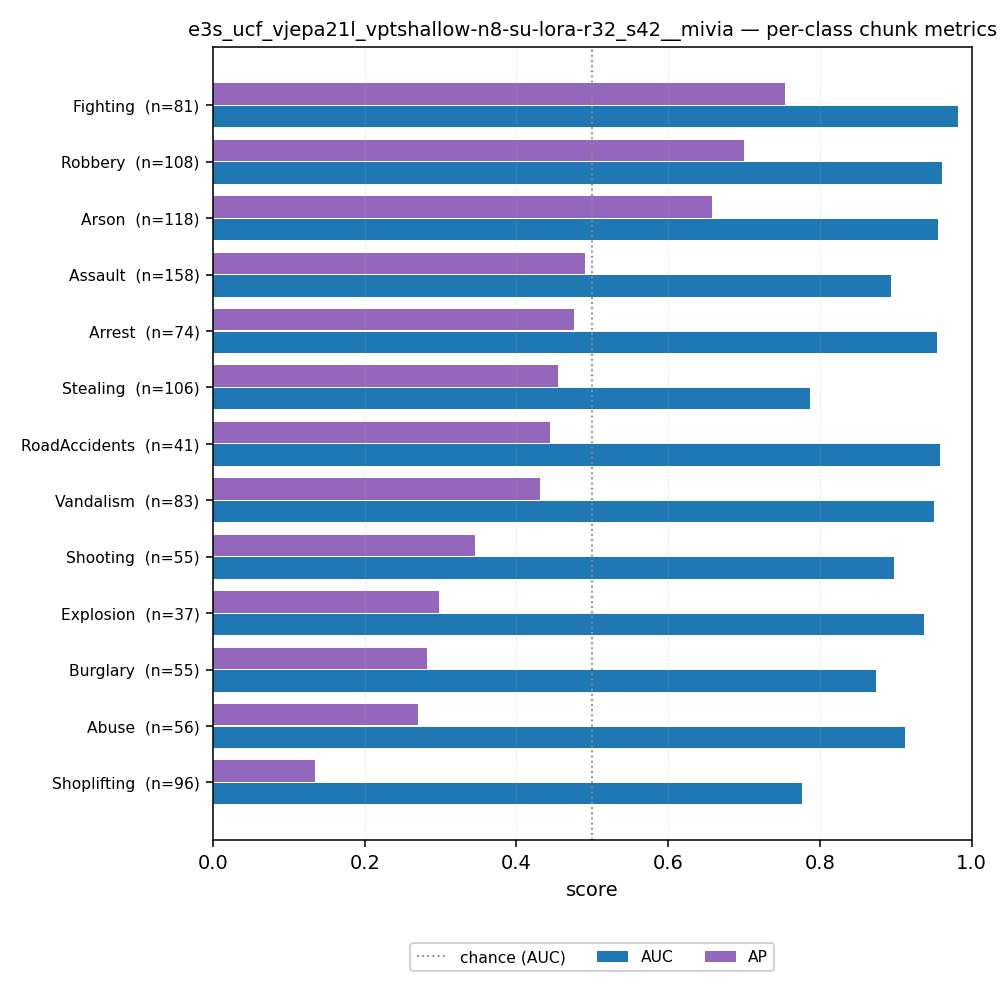

The data file committed next to this chart (first rows):
run_id, modello, seed, classe, class_idx, split, soglia, chunk_auc, chunk_ap, chunk_auc_anomalous, chunk_ap_anomalous, chunk_precision, chunk_recall, chunk_f1, chunk_accuracy, chunk_tp, chunk_fp_condivisi, chunk_fn, chunk_tn_condivisi, chunk_n_positivi, chunk_n_negativi_condivisi, chunk_fpr, video_precision, video_recall
e3s_ucf_vjepa21l_vptshallow-n8-su-lora-r…, VPT-shallow n=8 on fused LoRA r=32, 42, Abuse, 0, test, 0.04402, 0.9118, 0.2701, 0.8285, 0.3465, 0.1192, 0.7321, 0.205, 0.8714, 41, 303, 15, 2114, 56, 2417, 0.1254, 0.225, 0.9
e3s_ucf_vjepa21l_vptshallow-n8-su-lora-r…, VPT-shallow n=8 on fused LoRA r=32, 42, Arrest, 1, test, 0.04402, 0.9539, 0.4764, 0.9126, 0.5677, 0.1766, 0.8784, 0.2941, 0.8747, 65, 303, 9, 2114, 74, 2417, 0.1254, 0.1842, 1.0
e3s_ucf_vjepa21l_vptshallow-n8-su-lora-r…, VPT-shallow n=8 on fused LoRA r=32, 42, Arson, 2, test, 0.04402, 0.9561, 0.658, 0.9198, 0.7269, 0.2646, 0.9237, 0.4113, 0.8769, 109, 303, 9, 2114, 118, 2417, 0.1254, 0.3111, 1.0
e3s_ucf_vjepa21l_vptshallow-n8-su-lora-r…, VPT-shallow n=8 on fused LoRA r=32, 42, Assault, 3, test, 0.04402, 0.894, 0.4899, 0.801, 0.567, 0.2768, 0.7342, 0.4021, 0.866, 116, 303, 42, 2114, 158, 2417, 0.1254, 0.2439, 1.0
e3s_ucf_vjepa21l_vptshallow-n8-su-lora-r…, VPT-shallow n=8 on fused LoRA r=32, 42, Burglary, 4, test, 0.04402, 0.8746, 0.2826, 0.7728, 0.3449, 0.1114, 0.6909, 0.1919, 0.8706, 38, 303, 17, 2114, 55, 2417, 0.1254, 0.2051, 1.0
e3s_ucf_vjepa21l_vptshallow-n8-su-lora-r…, VPT-shallow n=8 on fused LoRA r=32, 42, Explosion, 5, test, 0.04402, 0.9373, 0.2982, 0.8788, 0.3722, 0.09009, 0.8108, 0.1622, 0.8737, 30, 303, 7, 2114, 37, 2417, 0.1254, 0.2791, 1.0
e3s_ucf_vjepa21l_vptshallow-n8-su-lora-r…, VPT-shallow n=8 on fused LoRA r=32, 42, Fighting, 6, test, 0.04402, 0.9815, 0.7537, 0.9651, 0.8065, 0.2068, 0.9753, 0.3413, 0.8779, 79, 303, 2, 2114, 81, 2417, 0.1254, 0.2791, 1.0
e3s_ucf_vjepa21l_vptshallow-n8-su-lora-r…, VPT-shallow n=8 on fused LoRA r=32, 42, RoadAccidents, 7, test, 0.04402, 0.9584, 0.4441, 0.9193, 0.5188, 0.1062, 0.878, 0.1895, 0.8747, 36, 303, 5, 2114, 41, 2417, 0.1254, 0.3261, 1.0
e3s_ucf_vjepa21l_vptshallow-n8-su-lora-r…, VPT-shallow n=8 on fused LoRA r=32, 42, Robbery, 8, test, 0.04402, 0.9607, 0.7005, 0.9234, 0.7555, 0.2348, 0.8611, 0.369, 0.8741, 93, 303, 15, 2114, 108, 2417, 0.1254, 0.2791, 0.9231
e3s_ucf_vjepa21l_vptshallow-n8-su-lora-r…, VPT-shallow n=8 on fused LoRA r=32, 42, Shooting, 9, test, 0.04402, 0.898, 0.3451, 0.8126, 0.409, 0.1114, 0.6909, 0.1919, 0.8706, 38, 303, 17, 2114, 55, 2417, 0.1254, 0.2791, 1.0
e3s_ucf_vjepa21l_vptshallow-n8-su-lora-r…, VPT-shallow n=8 on fused LoRA r=32, 42, Shoplifting, 10, test, 0.04402, 0.7758, 0.1343, 0.5932, 0.1831, 0.09821, 0.3438, 0.1528, 0.8544, 33, 303, 63, 2114, 96, 2417, 0.1254, 0.225, 0.8182
e3s_ucf_vjepa21l_vptshallow-n8-su-lora-r…, VPT-shallow n=8 on fused LoRA r=32, 42, Stealing, 11, test, 0.04402, 0.7866, 0.4545, 0.726, 0.5276, 0.1963, 0.6981, 0.3064, 0.8672, 74, 303, 32, 2114, 106, 2417, 0.1254, 0.2051, 0.8889
e3s_ucf_vjepa21l_vptshallow-n8-su-lora-r…, VPT-shallow n=8 on fused LoRA r=32, 42, Vandalism, 12, test, 0.04402, 0.9502, 0.4304, 0.9043, 0.5286, 0.1963, 0.8916, 0.3217, 0.8752, 74, 303, 9, 2114, 83, 2417, 0.1254, 0.2791, 1.0
